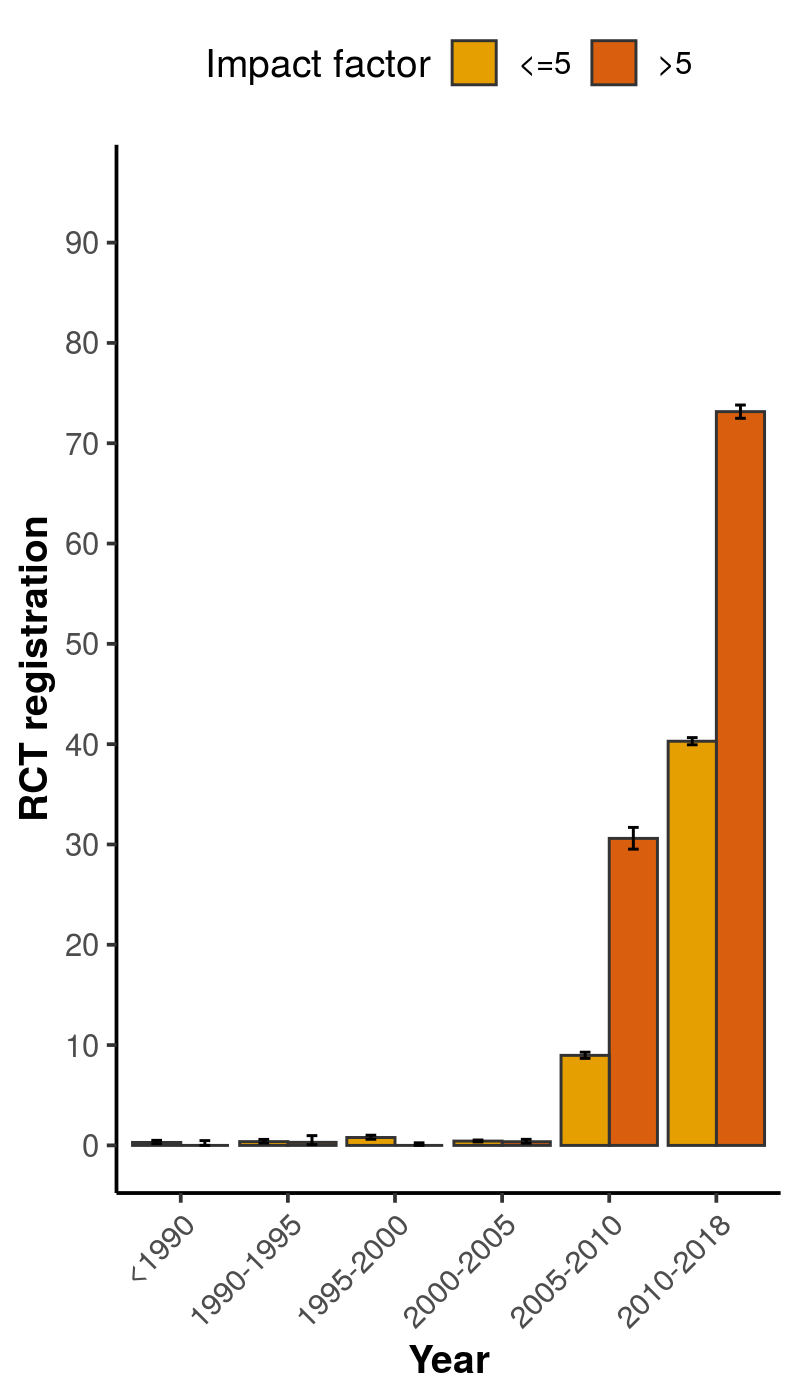

The file beside this chart, header and first rows:
, x, group, mean, lower, upper
1, <1990, <=5, 0.296, 0.172, 0.5
2, <1990, >5, 0, 0, 0.478
3, 1990-1995, <=5, 0.3779, 0.2374, 0.5945
4, 1990-1995, >5, 0.3061, 0.07909, 0.9711
5, 1995-2000, <=5, 0.7884, 0.6112, 1.014
6, 1995-2000, >5, 0, 0, 0.2533
7, 2000-2005, <=5, 0.4318, 0.3471, 0.5363
8, 2000-2005, >5, 0.3688, 0.2221, 0.6032
9, 2005-2010, <=5, 8.978, 8.676, 9.289
10, 2005-2010, >5, 30.61, 29.53, 31.7
11, 2010-2018, <=5, 40.29, 39.94, 40.65
12, 2010-2018, >5, 73.15, 72.49, 73.81
